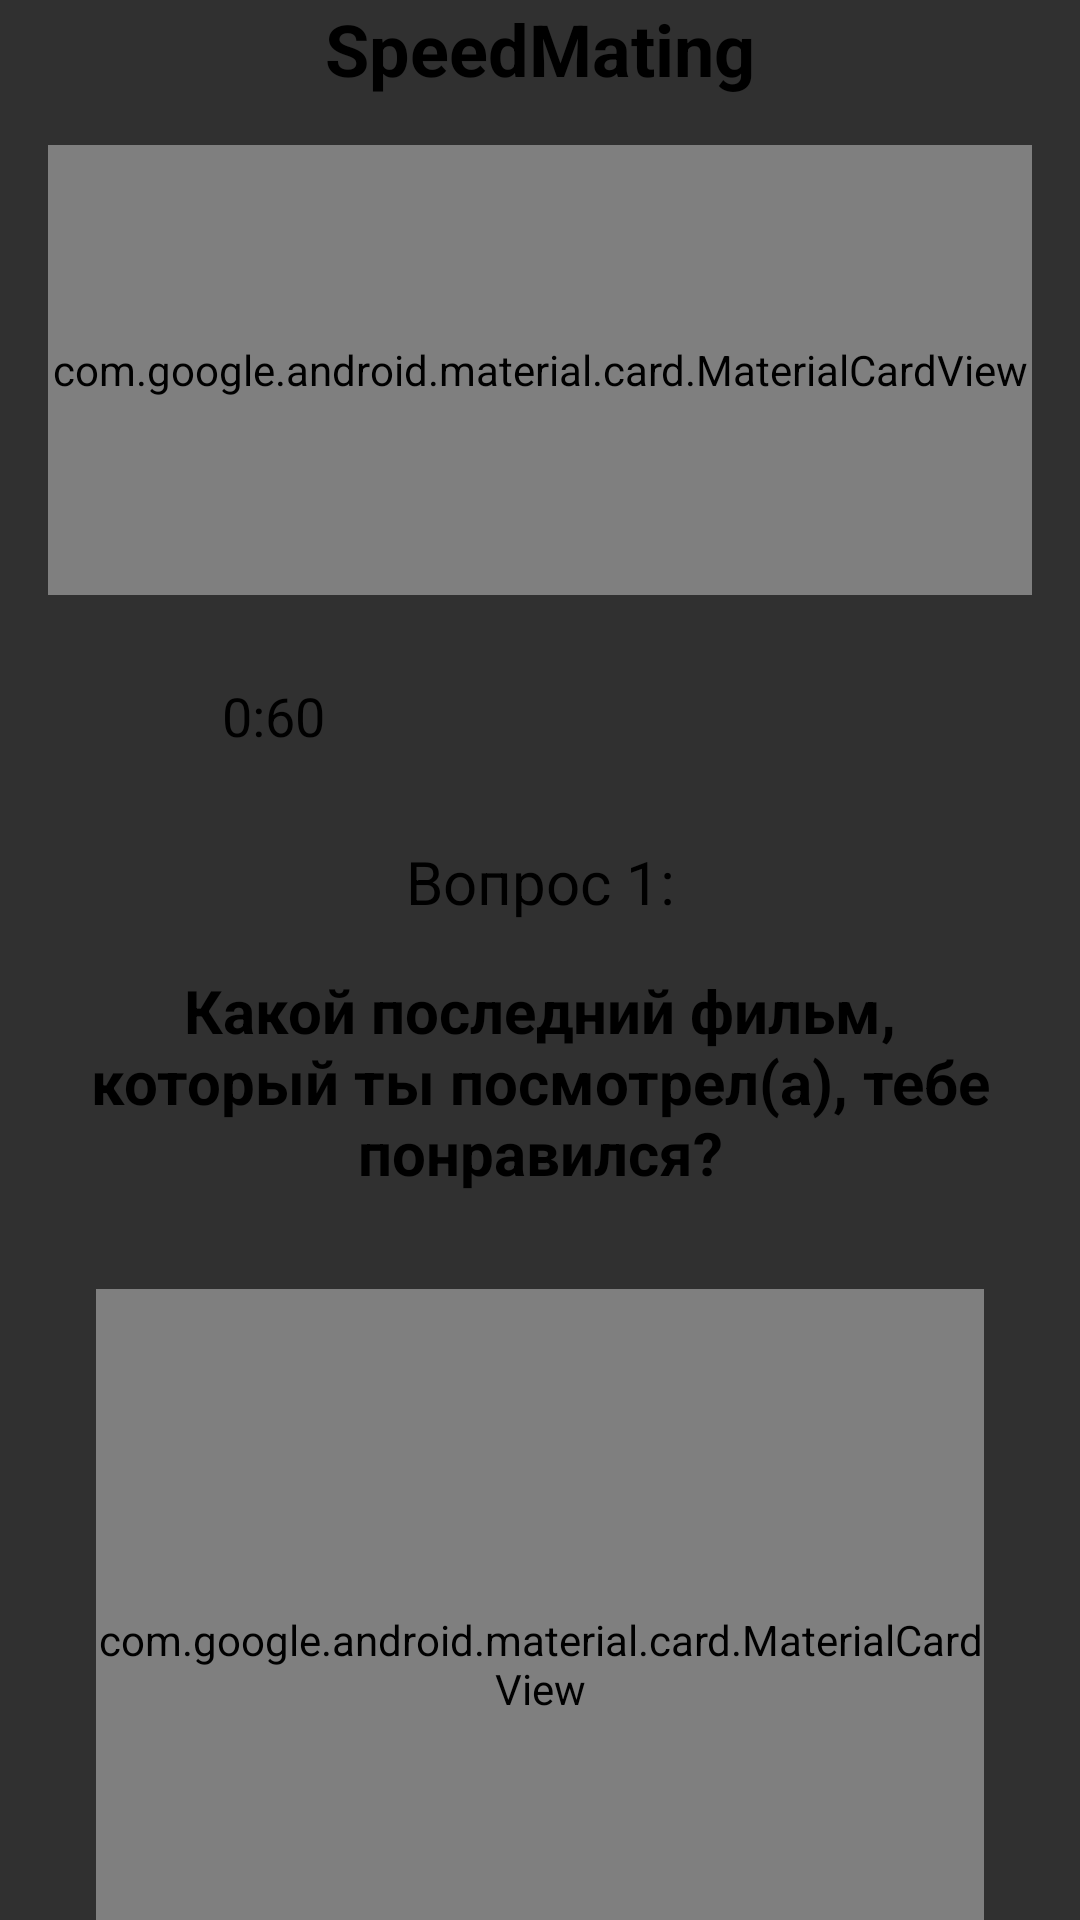

Here is an Android app screen rendered from its layout file. Give the layout XML and the strings, colors and styles it references.
<!-- AndroidManifest.xml: activity theme Theme.AppCompat -->
<!-- res/layout/activity_questions.xml -->
<?xml version="1.0" encoding="utf-8"?>
<androidx.constraintlayout.widget.ConstraintLayout xmlns:android="http://schemas.android.com/apk/res/android"
    android:layout_width="match_parent"
    android:layout_height="match_parent"
    xmlns:app="http://schemas.android.com/apk/res-auto">
    <LinearLayout
        android:layout_width="match_parent"
        android:layout_height="match_parent"
        android:orientation="vertical">
        <TextView
            android:id="@+id/title"
            android:layout_width="match_parent"
            android:layout_height="wrap_content"
            android:text="SpeedMating"
            android:textColor="@color/black"
            android:textSize="24sp"
            android:textStyle="bold"
            android:gravity="center">
        </TextView>
        <com.google.android.material.card.MaterialCardView
            android:layout_marginTop="16dp"
            android:layout_width="match_parent"
            android:layout_height="150dp"
            android:layout_marginStart="16dp"
            android:layout_marginEnd="16dp"
            app:cardCornerRadius="20dp"
            app:strokeWidth="1dp"
            app:strokeColor="@color/main_red">
            <LinearLayout
                android:layout_width="match_parent"
                android:layout_height="match_parent"
                android:orientation="vertical">
                <TextView
                    android:layout_width="match_parent"
                    android:layout_height="wrap_content"
                    android:text="Тема:"
                    android:gravity="center"
                    android:textSize="18sp"
                    android:textColor="@color/black">
                </TextView>
                <TextView
                    android:id="@+id/theme"
                    android:layout_width="match_parent"
                    android:layout_height="wrap_content"
                    android:text="Фильмы"
                    android:textSize="18sp"
                    android:gravity="center"
                    android:layout_marginTop="16dp"
                    android:textColor="@color/black">
                </TextView>

            </LinearLayout>
        </com.google.android.material.card.MaterialCardView>
        <LinearLayout
            android:layout_marginTop="16dp"
            android:layout_width="match_parent"
            android:layout_height="wrap_content"
            android:orientation="horizontal"
            android:layout_marginStart="16dp"
            android:layout_marginEnd="16dp">
            <ImageView
                android:layout_width="50dp"
                android:layout_height="50dp"
                android:background="@drawable/ic_timer">

            </ImageView>
            <TextView
                android:id="@+id/timerTextView"
                android:layout_marginStart="8dp"
                android:layout_width="wrap_content"
                android:layout_height="wrap_content"
                android:text="0:60"
                android:textSize="18sp"
                android:layout_marginTop="12dp"
                android:textColor="@color/black">

            </TextView>
        </LinearLayout>

        <LinearLayout
            android:layout_width="match_parent"
            android:layout_height="wrap_content"
            android:orientation="vertical"
            android:layout_marginTop="16dp">
            <TextView
                android:id="@+id/question_number"
                android:layout_width="match_parent"
                android:layout_height="wrap_content"
                android:text="Вопрос 1:"
                android:gravity="center_horizontal"
                android:textColor="@color/black"
                android:textSize="20sp">
            </TextView>
            <TextView
                android:id="@+id/question"
                android:layout_width="match_parent"
                android:layout_height="wrap_content"
                android:text="Какой последний фильм, который ты посмотрел(а), тебе понравился?"
                android:textColor="@color/black"
                android:textSize="20sp"
                android:gravity="center_horizontal"
                android:textStyle="bold"
                android:layout_marginTop="16dp"
                android:layout_marginStart="16dp"
                android:layout_marginEnd="16dp">

            </TextView>
            <com.google.android.material.card.MaterialCardView
                android:layout_width="match_parent"
                android:layout_height="250dp"
                android:layout_marginTop="32dp"
                android:layout_marginStart="32dp"
                android:layout_marginEnd="32dp"
                app:cardCornerRadius="20dp"
                app:strokeColor="@color/main_red"
                app:strokeWidth="1dp">

                <EditText
                    android:layout_width="match_parent"
                    android:layout_height="match_parent"
                    android:gravity="top"
                    android:background="@android:color/transparent"
                    android:padding="5dp"
                    android:id="@+id/answer"></EditText>
            </com.google.android.material.card.MaterialCardView>
        </LinearLayout>

        <LinearLayout
            android:layout_width="match_parent"
            android:layout_height="wrap_content"
            android:orientation="vertical">
            <com.google.android.material.card.MaterialCardView
                android:layout_width="wrap_content"
                android:layout_height="wrap_content"
                app:cardCornerRadius="40dp"
                android:layout_gravity="center_horizontal"
                android:layout_marginTop="32dp">
                <Button
                    android:id="@+id/bt_send_answer"
                    android:layout_width="match_parent"
                    android:layout_height="match_parent"
                    android:text="Ответить"
                    android:textColor="@color/white"
                    android:background="@color/main_red"
                    android:textSize="18sp"
                    android:padding="10dp">

                </Button>
            </com.google.android.material.card.MaterialCardView>

        </LinearLayout>

   </LinearLayout>

</androidx.constraintlayout.widget.ConstraintLayout>
<!-- resources referenced by this layout -->
<resources>
  <color name="black">#FF000000</color>
  <color name="main_red">#FF565E</color>
  <color name="white">#FFFFFFFF</color>
</resources>
